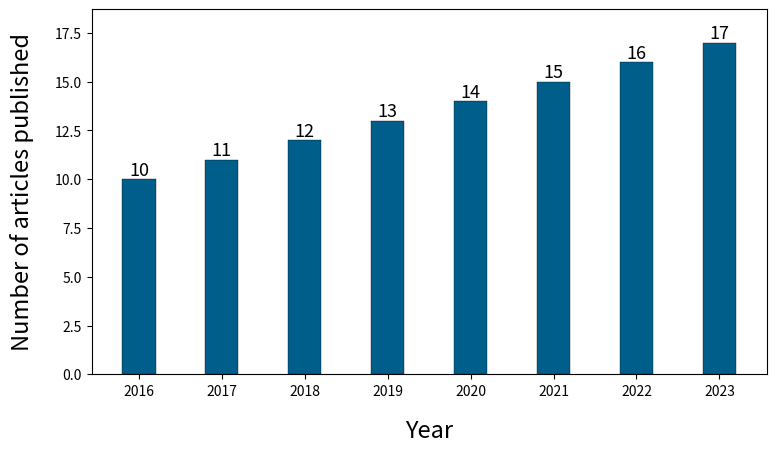

The matplotlib source for this figure: (Note: this script raises an exception after producing the figure.)
import matplotlib.pyplot as plt
import numpy as np

# %load_ext pycodestyle_magic

# %pycodestyle_on

# plt.rc('text', usetex=True)
# plt.rc('font', family='serif', size=15)

def simple_bar_plot(data_x, data_y,
                    x_axis_label=r'x axis label',
                    y_axis_label=r'y axis label',
                    plt_name='simple_bar_plot',
                    fig_size=(9, 5)):

    # Barplot.
    fig, ax = plt.subplots(figsize=fig_size)

    # Set bar width.
    barWidth = 0.4

    # Set y values.
    y = data_y

    # Set position of bar on X axis.
    x_pos = np.arange(len(y))

    # Make the plot.
    plt.bar(x_pos,
            y,
            width=barWidth,
            zorder=3,
            color='#005f8a',
            edgecolor='black',
            linewidth=.25,
            label=r'')

    plt.ylim(0, np.max(y) + np.max(y) * 0.1)

    # Add the numbers on top of each bar.
    for x in range(len(x_pos)):
        plt.text(x=x,
                 y=y[x],
                 s=r'{}'.format(y[x]),
                 ha='center',
                 va='bottom',
                 fontsize=13)

    # Add xticks on the middle of the group bars.
    plt.xticks([r for r in range(len(data_x))], data_x)

    # Set grid.
    # plt.grid(axis='y',
    #          color='gainsboro',
    #          linestyle='-',
    #          linewidth=0.2,
    #          zorder=0)

    # Remaining options.
    plt.xlabel(x_axis_label, labelpad=15, fontsize=17)
    plt.ylabel(y_axis_label, labelpad=15, fontsize=17)

    # Adjust margins.
    plt.gcf().subplots_adjust(bottom=0.15)
    plt.gcf().subplots_adjust(left=0.15)

    # Adjust X ticks.
    # fig.autofmt_xdate()

    # Plot.
    plt.show()

    # Save resulting figure in two formats.
    fig.savefig(f'output/{plt_name}.png',
                bbox_inches='tight')
    fig.savefig(f'output/{plt_name}.pdf',
                bbox_inches='tight')

data_x = [2016 + x for x in range(0, 8)]
data_y = [x for x in range(10, 18)]
fig_size = (9, 5)

simple_bar_plot(
    data_x,
    data_y,
    'Year',
    'Number of articles published',
    '01-fl-articles',
    fig_size
)

def double_bar_plot_shared_axis(data_x, data_y1, data_y2,
                                x_axis_label=r'x axis label',
                                y_axis_label=r'y1 axis label',
                                y1_label='y1 data label',
                                y2_label='y2 data label',
                                plt_name='double_bar_plot_shareed_axis',
                                fig_size=(12, 5)):

    # Figure.
    # fig = plt.figure(figsize=fig_size)  # Create matplotlib figure
    # ax = fig.add_subplot(111)  # Create matplotlib axes

    # Barplot.
    fig, ax = plt.subplots(figsize=fig_size)

    # Create another axes that shares the same x-axis as ax.
    # ax2 = ax.twinx()

    # Data.
    v1 = data_y1
    v2 = data_y2

    # Position of bar on X axis.
    barWidth = 0.42
    r1 = np.arange(len(v1))
    r2 = [x + barWidth for x in r1]

    # Bars.
    ax.bar(r1,
           v1,
           width=barWidth,
           color='#ffa600',
           edgecolor='black',
           linewidth=.1,
           label=r'{}'.format(y1_label),
           zorder=3)

    ax.set_ylabel(y_axis_label, labelpad=15, fontsize=22)
    max_y_value = np.maximum(v1, v2)
    ax.set_ylim(0, np.max(max_y_value) + np.max(max_y_value) * 0.1)

    ax.bar(r2,
           v2,
           width=barWidth,
           color='#005f8a',
           edgecolor='black',
           linewidth=.1,
           label=r'{}'.format(y2_label),
           zorder=3)

    # Annotations.
    for bar in ax.patches:

        # Using Matplotlib's annotate function and
        # passing the coordinates where the annotation shall be done
        # x-coordinate: bar.get_x() + bar.get_width() / 2
        # y-coordinate: bar.get_height()
        # free space to be left to make graph pleasing: (0, 8)
        # ha and va stand for the horizontal and vertical alignment
        ax.annotate(format(bar.get_height(), '.0f'),
                    (bar.get_x() + bar.get_width() / 2, bar.get_height()),
                    ha='center', va='center',
                    xytext=(0, 8),
                    size=14,
                    textcoords='offset points')

    # ax.tick_params(axis='both', which='minor', labelsize=18)
    plt.xticks(fontsize=18)
    plt.yticks([x for x in range(0,8001,2000)],fontsize=18)
    
    # Set X ticks and label.
    plt.xticks([r + barWidth - barWidth/2 for r in range(len(v1))],
               data_x)
    ax.set_xlabel(x_axis_label, labelpad=15, fontsize=22)

    # Legend.
    handles, labels = [], []
    for ax in fig.axes:
        for h, l in zip(*ax.get_legend_handles_labels()):
            handles.append(h)
            labels.append(l)

    plt.legend(handles, labels, fontsize=18)

    # Set grid.
    # plt.grid(axis='y',
    #          color='gainsboro',
    #          linestyle='-',
    #          linewidth=0.2,
    #          zorder=0)

    # Margins.
    plt.gcf().subplots_adjust(bottom=0.15)
    plt.gcf().subplots_adjust(left=0.15)

    # Adjust X ticks.
    # fig.autofmt_xdate()

    # Plot.
    plt.show()

    # [redacted]
    fig.savefig(f'output/{plt_name}.png',
                dpi=400,
                bbox_inches='tight')
    fig.savefig(f'output/{plt_name}.pdf',
                dpi=400,
                bbox_inches='tight')

data_x = [2019 + x for x in range(0, 6)]
data_x = ["2019", "2020", "2021", "2022", "2023", "2024$^*$"]
data_scholar = [214, 913, 2170, 3850, 6270, 3410]
data_scopus = [85, 437, 1180, 2286, 3769, 1871]
fig_size = (11, 4.8)  # Default values for Sergio's paper (6.4, 4.8).

double_bar_plot_shared_axis(
    data_x,
    data_scopus,
    data_scholar,
    x_axis_label='Year',
    y_axis_label='Number of articles',
    y1_label='Scopus',
    y2_label='Google Scholar',
    plt_name='FL_articles',
    fig_size=fig_size
)

def double_bar_plot_no_shared_axis(data_x, data_y1, data_y2,
                                   x_axis_label=r'x axis label',
                                   y1_axis_label=r'y1 axis label',
                                   y2_axis_label=r'y2 axis label',
                                   y1_label='y1 data label',
                                   y2_label='y2 data label',
                                   plt_name='double_bar_plot_no_shared_axis',
                                   fig_size=(12, 5)):

    # Figure.
    # fig = plt.figure(figsize=fig_size)  # Create matplotlib figure
    # ax = fig.add_subplot(111)  # Create matplotlib axes

    # Barplot.
    fig, ax = plt.subplots(figsize=fig_size)

    # Create another axes that shares the same x-axis as ax.
    ax2 = ax.twinx()

    # Data.
    v1 = data_y1
    v2 = data_y2

    # Position of bar on X axis.
    barWidth = 0.4
    r1 = np.arange(len(v1))
    r2 = [x + barWidth for x in r1]

    # Bars.
    ax.bar(r1,
           v1,
           width=barWidth,
           color='#005f8a',
           edgecolor='black',
           linewidth=.25,
           label=r'{}'.format(y1_label),
           zorder=3)

    ax.set_ylabel(y1_axis_label, labelpad=15, fontsize=17)
    ax.set_ylim(0, np.max(v1) + np.max(v1) * 0.1)

    ax2.bar(r2,
            v2,
            width=barWidth,
            color='#ffa600',
            edgecolor='black',
            linewidth=.25,
            label=r'{}'.format(y2_label),
            zorder=3)

    ax2.set_ylabel(y2_axis_label, labelpad=15, fontsize=17)
    ax2.set_ylim(0, np.max(v2) + np.max(v2) * 0.1)

    # Annotations.
    for bar in ax.patches:

        # Using Matplotlib's annotate function and
        # passing the coordinates where the annotation shall be done
        # x-coordinate: bar.get_x() + bar.get_width() / 2
        # y-coordinate: bar.get_height()
        # free space to be left to make graph pleasing: (0, 8)
        # ha and va stand for the horizontal and vertical alignment
        ax.annotate(format(bar.get_height(), '.0f'),
                    (bar.get_x() + bar.get_width() / 2, bar.get_height()),
                    ha='center', va='center',
                    size=13, xytext=(0, 8),
                    textcoords='offset points')

    for bar in ax2.patches:

        # Using Matplotlib's annotate function and
        # passing the coordinates where the annotation shall be done
        # x-coordinate: bar.get_x() + bar.get_width() / 2
        # y-coordinate: bar.get_height()
        # free space to be left to make graph pleasing: (0, 8)
        # ha and va stand for the horizontal and vertical alignment
        ax2.annotate(format(bar.get_height(), '.0f'),
                     (bar.get_x() + bar.get_width() / 2, bar.get_height()),
                     ha='center', va='center',
                     size=13, xytext=(0, 8),
                     textcoords='offset points')

    # Set X ticks and label.
    plt.xticks([r + barWidth - barWidth/2 for r in range(len(v1))],
               data_x)
    ax.set_xlabel(x_axis_label, labelpad=15, fontsize=17)

    # Legend.
    handles, labels = [], []
    for ax in fig.axes:
        for h, l in zip(*ax.get_legend_handles_labels()):
            handles.append(h)
            labels.append(l)

    plt.legend(handles, labels)

    # Set grid.
    # plt.grid(axis='y',
    #          color='gainsboro',
    #          linestyle='-',
    #          linewidth=0.2,
    #          zorder=0)

    # Margins.
    plt.gcf().subplots_adjust(bottom=0.15)
    plt.gcf().subplots_adjust(left=0.15)

    # Adjust X ticks.
    # fig.autofmt_xdate()

    # Plot.
    plt.show()

    # Save resulting figure in two formats.
    fig.savefig(f'output/{plt_name}.png',
                bbox_inches='tight')
    fig.savefig(f'output/{plt_name}.pdf',
                bbox_inches='tight')

data_x = [2015 + x for x in range(0, 8)]
data_y1 = [x for x in range(10, 18)]
data_y2 = [0, 4, 7, 44, 231, 961, 2340, 3590]
fig_size = (12, 5)

double_bar_plot_no_shared_axis(
    data_x,
    data_y1,
    data_y2,
    x_axis_label='Year',
    y1_axis_label='Number of articles published 1',
    y2_axis_label='Number of articles published 2',
    y1_label='y1 data label',
    y2_label='y2 data label',
    plt_name='03-fl-articles',
    fig_size=fig_size
)

